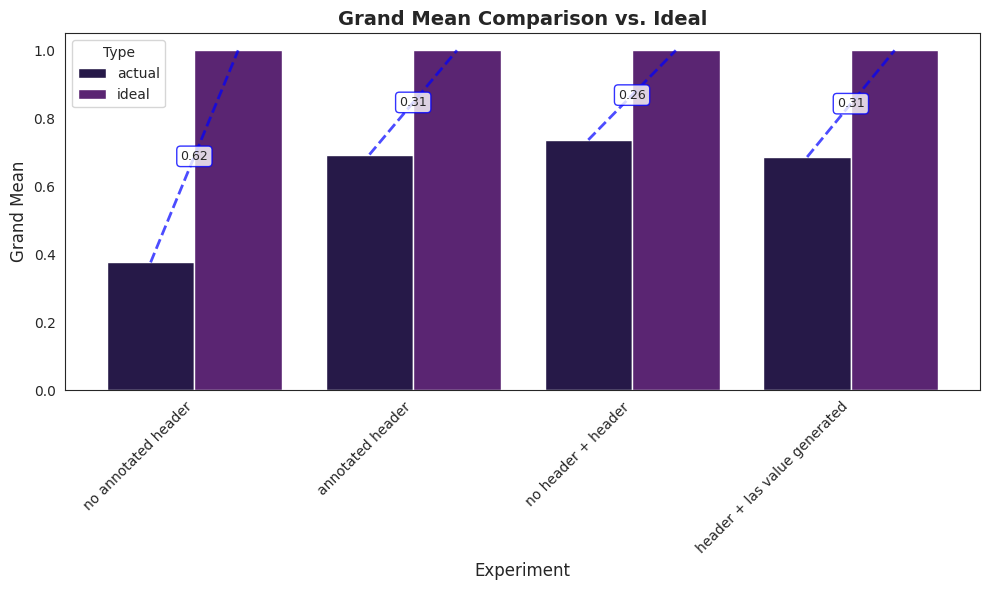

This figure's Python source:
import seaborn as sns
import matplotlib.pyplot as plt
import pandas as pd
import numpy as np
import os

output_folder = "plots"
os.makedirs(output_folder, exist_ok=True)


seg_metrics = {
    "Curve continuity": [1,0,1,0.5,0.5,0.5,0.5,0.5,1,1,0.5,1,1,0.5,1,1,0,0,1,1,1,0.5,1,1,1,1,0.5,0.5,1,0.8,0,1,0.5,0.5,0.5,0.2,0.8,1,0.2,0.2,0.2,0,0.8,0.8],
    "False positive rate": [1,0,0,0,0,0,0,0,0.5,1,0.5,1,0.5,1,0.5,1,0,0,1,0.8,0.5,1,0.5,1,0.9,0.5,1,1,0,0.5,0,0.5,0.5,0.5,0.5,0.2,0.4,0.2,0.2,0.3,0.5,0.5,0.5,0.6],
    "Header interferece": [0,0,0,0,0,0,0,0,0,0,0,0,0,0,0,0,0,0,0,0,0,0,0,0,0,0,0,0,0,0,0,0,0,0,0,0,0,0,0,0,0,0,0,0]
}
seg2_metrics = {
    "Curve continuity": [1,0,0.8,0.8,0.8,0.8,0.7,0.7,0.8,0.8,1,0.8,0.8,0.7,1,1,0.8,0.5,0.8,1,1,1,1,0.8,1,1,0.5,0.8,0.8,0.5,0,0.5,0,0.5,0.5,0,0.5,1,0,0,0.5,0,0.5,1],
    "False positive rate": [1,0.5,0.8,0.5,0.8,0.8,0.5,0.8,1,1,1,1,1,0.5,0.8,0.8,0.5,0.5,1,0.5,0.5,1,0.5,1,1,0.5,1,0.9,1,0,0,1,0.5,0.5,0.5,0,0,0.5,0.5,0.5,0,1,0.5,0],
    "Header interferece": [1,0.5,1,0.7,1,1,1,0.7,1,1,1,1,1,1,1,1,1,1,1,1,0.8,1,1,0.8,1,0.8,1,1,1,1,0.5,0,0.5,0.5,0.5,1,1,0.5,0.5,0,0,0,1,0]
}
noheader_andheader_metrics = {
    "Curve continuity": [0.5,0,0.5,0.5,0.5,0.5,0.5,1,0.7,1,1,1,1,1,1,1,0.5,0.5,1,1,1,1,1,1,0.9,1,0.8,0.9,1,1,0.5,1,0.7,0.8,0.5,0,1,1,0.5,0.5,0.4,0.2,1,1],
    "False positive rate": [1,0,0.5,0.5,0.5,0.5,0.5,0.5,1,1,1,0.8,1,0.9,1,1,0.5,0.5,1,1,0.5,1,0.6,1,1,0.5,1,1,1,0.8,0.5,1,1,0.5,0.5,0.5,0.8,0.8,0.7,0.5,0.6,0.5,0.5,0.8],
    "Header interferece": [1,0,1,0.2,0.5,0.5,1,0.8,1,1,0.5,0.8,1,0.5,0.5,1,0.8,0.9,1,1,0.5,0.5,0.8,1,1,0.8,1,1,0.7,1,0.5,0.5,0.8,0.5,0.5,0.5,1,0.6,0.8,0.5,0.5,0.8,0.2,0.5]
}
thisnew_lascurves_metrics = {
    "Curve continuity": [1,0.5,0,1,0.5,0.5,0.5,0.8,0.5,1,1,0.5,1,0.6,0.4,0.5,0.6,1,1,0.6,0.5,0.5,1,0.5,0.2,0.8,1,0.8,0,1,1,1,0.5,0.2,1,1,0,0,0,0.5,1,1],
    "False positive rate": [1,0.5,0.8,0.5,0.5,0.2,0,0.8,1,0.9,0.7,1,0.5,0.5,0.8,0.5,0.5,0.9,0.5,0,0.8,0.5,1,1,0.5,1,1,0.8,0.5,0.5,1,0,0.5,0,0.5,1,0.8,0.8,0.8,0.6,1,1,0.6],
    "Header interferece": [1,0.5,1,0.5,0.9,1,0.5,0.8,1,1,1,1,0.8,1,0.5,1,0.5,0.8,1,1,0.5,0.8,0.8,0.9,1,0.8,1,1,1,1,0.5,0,0.5,0.5,0.5,0.8,0.7,0.8,0.8,0.6,0.6,0.5,0.9,0]
}

seg_metrics_means = [np.mean(val) for val in seg_metrics.values()]
seg_metrics_overall_mean = np.mean(seg_metrics_means)

seg2_metrics_means = [np.mean(val) for val in seg2_metrics.values()]
seg2_metrics_overall_mean = np.mean(seg2_metrics_means)

noheader_metric_means = [np.mean(val) for val in noheader_andheader_metrics.values()]
noheader_metric_overall_mean = np.mean(noheader_metric_means)

thisnew_lascurves_metric_means = [np.mean(val) for val in thisnew_lascurves_metrics.values()]
thisnew_lascurves_metric_overall_mean = np.mean(thisnew_lascurves_metric_means)

# for key, values in seg_metrics.items():
#     plt.figure()
#     sns.set_style("white")
#     sns.histplot(values, kde=True, bins=len(set(values)))
#     plt.title(f"{key} Distribution")
#     plt.xlabel("Value")
#     plt.ylabel("Frequency")
#     plt.savefig(os.path.join("plots", f"seg_metrics_{key}_distribution.png"))
#     plt.close()

# for key, values in seg2_metrics.items():
#     plt.figure()
#     sns.set_style("white")
#     sns.histplot(values, kde=True, bins=len(set(values)))
#     plt.title(f"{key} Distribution")
#     plt.xlabel("Value")
#     plt.ylabel("Frequency")
#     plt.savefig(os.path.join("plots", f"seg2_metrics_{key}_distribution.png"))
#     plt.close()

# for key, values in noheader_andheader_metrics.items():
#     plt.figure()
#     sns.set_style("white")
#     sns.histplot(values, kde=True, bins=len(set(values)))
#     plt.title(f"{key} Distribution")
#     plt.xlabel("Value")
#     plt.ylabel("Frequency")
#     plt.savefig(os.path.join("plots", f"noheader_andheader_metrics_{key}_distribution.png"))
#     plt.close()

# for key, values in thisnew_lascurves_metrics.items():
#     plt.figure()
#     sns.set_style("white")
#     sns.histplot(values, kde=True, bins=len(set(values)))
#     plt.title(f"{key} Distribution")
#     plt.xlabel("Value")
#     plt.ylabel("Frequency")
#     plt.savefig(os.path.join("plots", f"thisnew_lascurves_metrics_{key}_distribution.png"))
#     plt.close()

grand_means = [
   {"Experiment": "no annotated header", "Grand mean": seg_metrics_overall_mean},
   {"Experiment": "annotated header", "Grand mean": seg2_metrics_overall_mean},
   {"Experiment": "no header + header", "Grand mean": noheader_metric_overall_mean},
   {"Experiment": "header + las value generated", "Grand mean": thisnew_lascurves_metric_overall_mean},
]

data = []
for row in grand_means:
    data.append({"Experiment": row["Experiment"], "value": row["Grand mean"], "type": "actual"}),
    data.append({"Experiment": row["Experiment"], "value": 1.0, "type": "ideal"})


df_grand_means = pd.DataFrame(data)

sns.set_style("white")
sns.set_palette("magma")
fig, ax = plt.subplots(figsize=(10, 6))

sns.barplot(data=df_grand_means, x="Experiment", y="value", hue="type", ax=ax)

# Get the bars after creating the plot
bars = ax.patches
n_experiments = len(grand_means)

# The bars are ordered: all "actual" bars first, then all "ideal" bars
actual_bars = bars[:n_experiments]
ideal_bars = bars[n_experiments:]

# Draw lines between actual and ideal bars
for i in range(n_experiments):
    # Get the center x-position of each bar
    actual_x = actual_bars[i].get_x() + actual_bars[i].get_width() / 2
    actual_y = actual_bars[i].get_height()
    ideal_x = ideal_bars[i].get_x() + ideal_bars[i].get_width() / 2
    ideal_y = ideal_bars[i].get_height()

    # Draw the connecting line
    ax.plot([actual_x, ideal_x], [actual_y, ideal_y],
            color='blue', linestyle='--', linewidth=2, alpha=0.7)

    # Add gap text
    gap = ideal_y - actual_y
    mid_x = (actual_x + ideal_x) / 2
    mid_y = (actual_y + ideal_y) / 2
    ax.text(mid_x, mid_y, f'{gap:.2f}',
            ha='center', va='center', fontsize=9,
            bbox=dict(boxstyle="round,pad=0.3", facecolor="white", edgecolor="blue", alpha=0.8))

# Add ideal threshold line
#ax.axhline(y=1.0, color='gray', linestyle=':', alpha=0.5, label='Ideal threshold')

# Customize the plot
plt.title("Grand Mean Comparison vs. Ideal", fontsize=14, fontweight='bold')
plt.xlabel("Experiment", fontsize=12)
plt.ylabel("Grand Mean", fontsize=12)
plt.xticks(rotation=45, ha='right')
plt.legend(title='Type', loc='best')
plt.tight_layout()
plt.show()
